Run: headless pygame with SDL's dummy video driver; simulated clock (each Clock.tick advances the game by its frame time, no real sleeping); random seed 0; keys injected as events and as key.get_pressed() state; no mouse input.
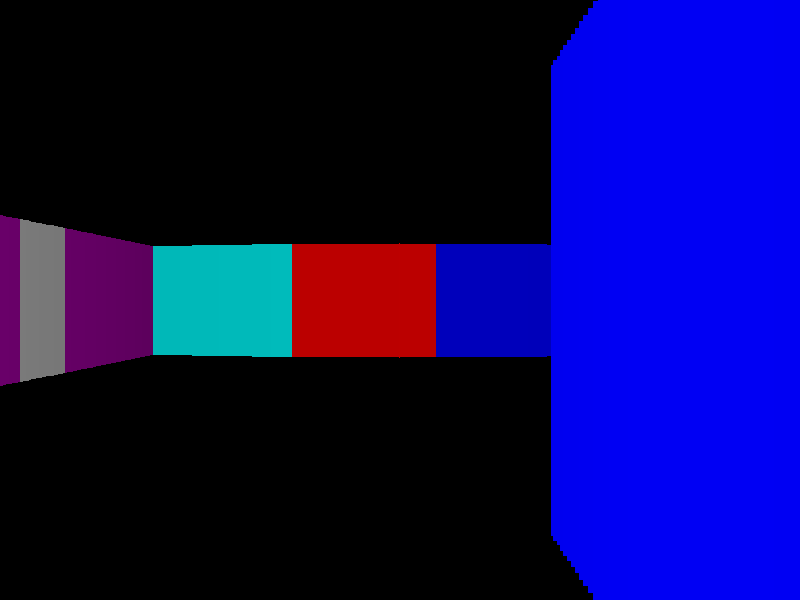
Frame 1 of 4 · flips 1–60 · no input
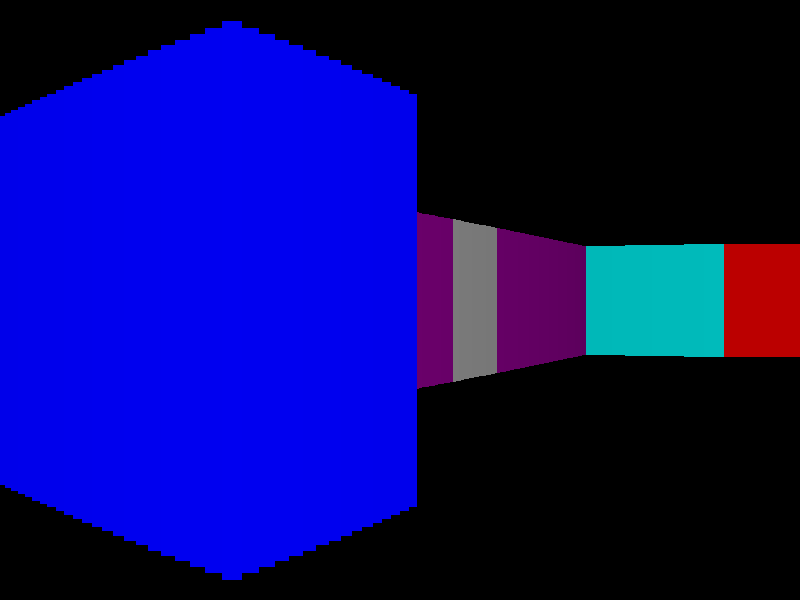
Frame 2 of 4 · flips 61–180 · tapped SPACE, RETURN · held RIGHT (→), D
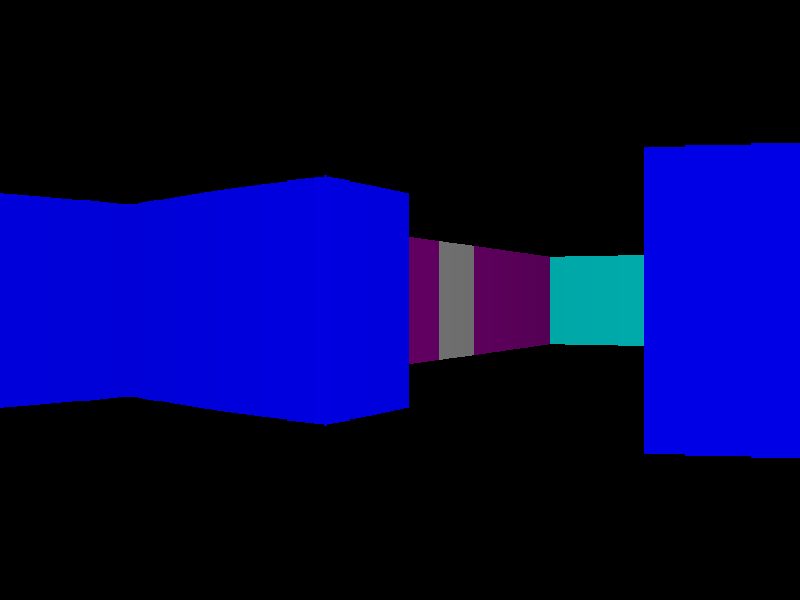
Frame 3 of 4 · flips 181–300 · held DOWN (↓), S
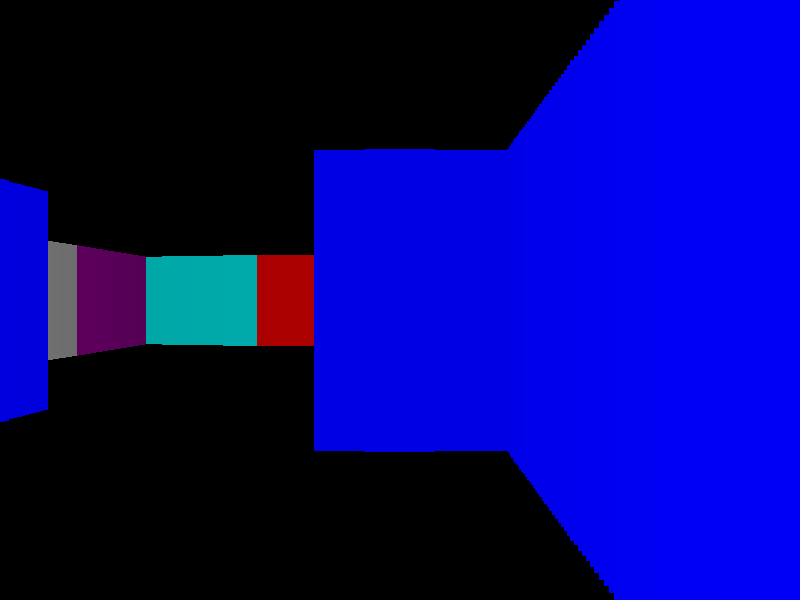
Frame 4 of 4 · flips 301–420 · held LEFT (←), A, UP (↑), W

The pygame program that drew these frames:

import pygame
import math

# var
WIDTH, HEIGHT = 800, 600
GRID_SIZE = 50
FOV = math.pi / 3  
HALF_WIDTH = WIDTH // 2
HALF_HEIGHT = HEIGHT // 2

#Graphics (This can affect preformance alot but makes it look alot better. )
NUM_RAYS = 800  # Number of rays. Affects how full the walls are Max:800 (<=200:Fast, 400: Half full, 800:Full)
STEP_SIZE = 0.05  # Smoothness (<=0.1:Jagged, 0.1:Semi Jagged, 0.02:Semi Smooth, 0.01:Smooth=>)
FOG_DENSITY = 0.5 # Little affect on preformance
#colors
WHITE = (255, 255, 255)
GRAY = (150, 150, 150)
RED = (255, 0, 0)
BLUE = (0, 0, 255)
GREEN = (0, 255, 0)
ORANGE = (255, 165, 0)
PURPLE = (128, 0, 128)
CYAN = (0, 255, 255)
BLACK = (0, 0, 0)

# Create the map
MAP = [
    "2222222444444444444444444444444444444444444444444",
    "2.....2............3........................2...4",
    "2.....2.....................................#.3.3",
    "2.....2....................3................3..25",
    "2.....2............3........................#1..5",
    "2.....2.......536..5353.....................5...5",
    "222..22.......5.......#3#321#..34555#2#1#1#2#..55",
    "4.....#.......5.................................4",
    "#.....3.......3.................................4",
    "4.....3.......3...............................154",
    "5.....3.......5.......1.....................5.2.1",
    "#.....3334#4466.......2.....................#1#.1",
    "5.....................3......................5..2",
    "5.....................4......................2..2",
    "5.....................5......................1..3",
    "666112231456665.......1234......................4",
    "4.............4..........5......................5",
    "#.............3..........1......................4",
    "3.............2.......3..2......................3",
    "#.............1.......2..3.........1..1.........2",
    "3.............54...4351..4.........1..1.........1",
    "#...................2....5.......111..111.......2",
    "3...................154321.......1......1.......2",
    "4................................1......1.......2",
    "5................................11111111.......4",
    "#...................#...........................4",
    "333#3331333323333333333333133333533433333233323333"
]

# Colors for map
WALL_COLORS = {
    "#": GRAY,
    "1": RED,
    "2": BLUE,
    "3": GREEN,
    "4": ORANGE,
    "5": PURPLE,
    "6": CYAN
}


class Raycaster:
    def __init__(self):
        pygame.init()
        self.screen = pygame.display.set_mode((WIDTH, HEIGHT))
        pygame.display.set_caption("crzy Raycaster")

    def draw_walls(self, player_pos, player_angle):
        x, y = player_pos
        angle = player_angle - FOV / 2
        for ray in range(NUM_RAYS):
            angle += FOV / NUM_RAYS
            distance_to_wall = 0
            hit_wall = False
            eye_x = math.sin(angle)
            eye_y = math.cos(angle)
            while not hit_wall and distance_to_wall < 20:
                distance_to_wall += STEP_SIZE
                test_x = int(x + eye_x * distance_to_wall)
                test_y = int(y + eye_y * distance_to_wall)
                if test_x < 0 or test_x >= len(MAP[0]) or test_y < 0 or test_y >= len(MAP):
                    hit_wall = True
                    distance_to_wall = 20
                else:
                    if MAP[test_y][test_x] in WALL_COLORS:
                        hit_wall = True
            ceiling = HEIGHT // 2 - HEIGHT // distance_to_wall
            floor = HEIGHT - ceiling
            wall_color = WALL_COLORS.get(MAP[test_y][test_x], WHITE)
            fog_color = (
                int(wall_color[0] * (1 - FOG_DENSITY * distance_to_wall / 20)),
                int(wall_color[1] * (1 - FOG_DENSITY * distance_to_wall / 20)),
                int(wall_color[2] * (1 - FOG_DENSITY * distance_to_wall / 20))
            )
            ray_x = int(ray * WIDTH / NUM_RAYS)
            pygame.draw.line(self.screen, fog_color, (ray_x, ceiling), (ray_x, floor))

    def run(self):
        player_pos = [4.5, 4.5]  
        player_angle = 0
        clock = pygame.time.Clock()
        running = True
        while running:
            for event in pygame.event.get():
                if event.type == pygame.QUIT:
                    running = False
            keys = pygame.key.get_pressed()
            if keys[pygame.K_LEFT]:
                player_angle -= 0.1
            if keys[pygame.K_RIGHT]:
                player_angle += 0.1
            if keys[pygame.K_UP]:
                new_pos = (
                    player_pos[0] + math.sin(player_angle) * 0.1,
                    player_pos[1] + math.cos(player_angle) * 0.1
                )
                if not self.check_collision(new_pos):
                    player_pos[0], player_pos[1] = new_pos
            if keys[pygame.K_DOWN]:
                new_pos = (
                    player_pos[0] - math.sin(player_angle) * 0.1,
                    player_pos[1] - math.cos(player_angle) * 0.1
                )
                if not self.check_collision(new_pos):
                    player_pos[0], player_pos[1] = new_pos

            self.screen.fill(BLACK)
            self.draw_walls(player_pos, player_angle)
            pygame.display.flip()
            clock.tick(30)

    def check_collision(self, pos):
        x, y = pos
        grid_x = int(x)
        grid_y = int(y)
        if MAP[grid_y][grid_x] in WALL_COLORS:
            return True  
        return False  


if __name__ == "__main__":
    Raycaster().run()
